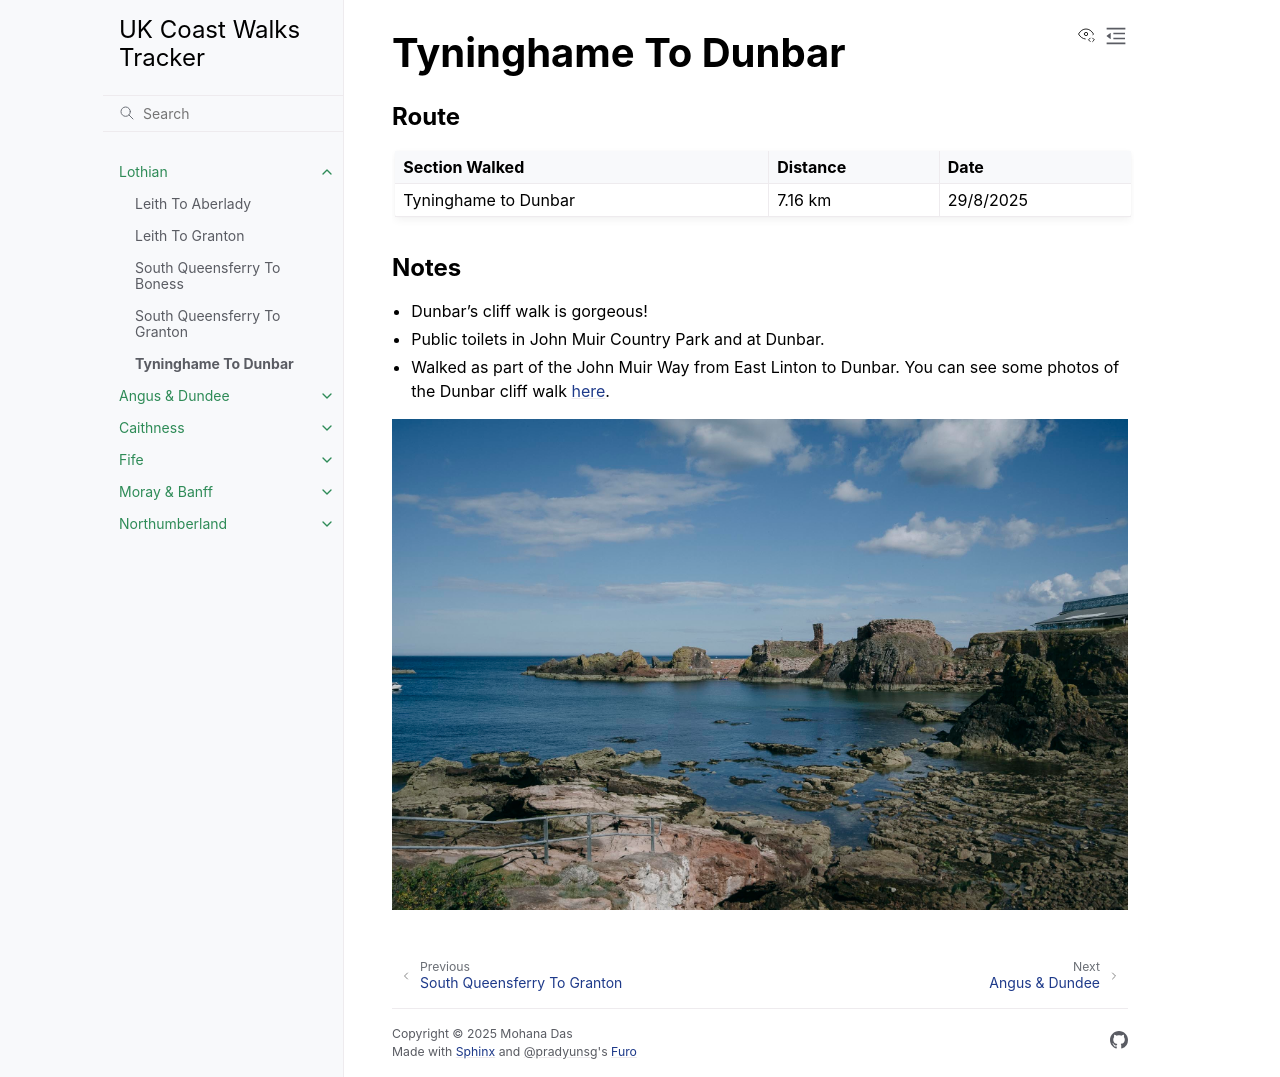

repository: twotogether/uk-coast-walk-tracker · page: journals/lothian/tyninghame-to-dunbar.html · generator: sphinx

# Tyninghame To Dunbar

## Route

| Section Walked | Distance | Date |
| :-------- | :------- | :---- |
| Tyninghame to Dunbar | 7.16 km | 29/8/2025 |

## Notes

- Dunbar's cliff walk is gorgeous!
- Public toilets in John Muir Country Park and at Dunbar.
- Walked as part of the John Muir Way from East Linton to Dunbar. You can see some photos of the Dunbar cliff walk [here](https://two-together.com/east-linton-to-dunbar-walk/).

![Tyninghame To Dunbar](/images/dunbar-cliffs.jpg)
